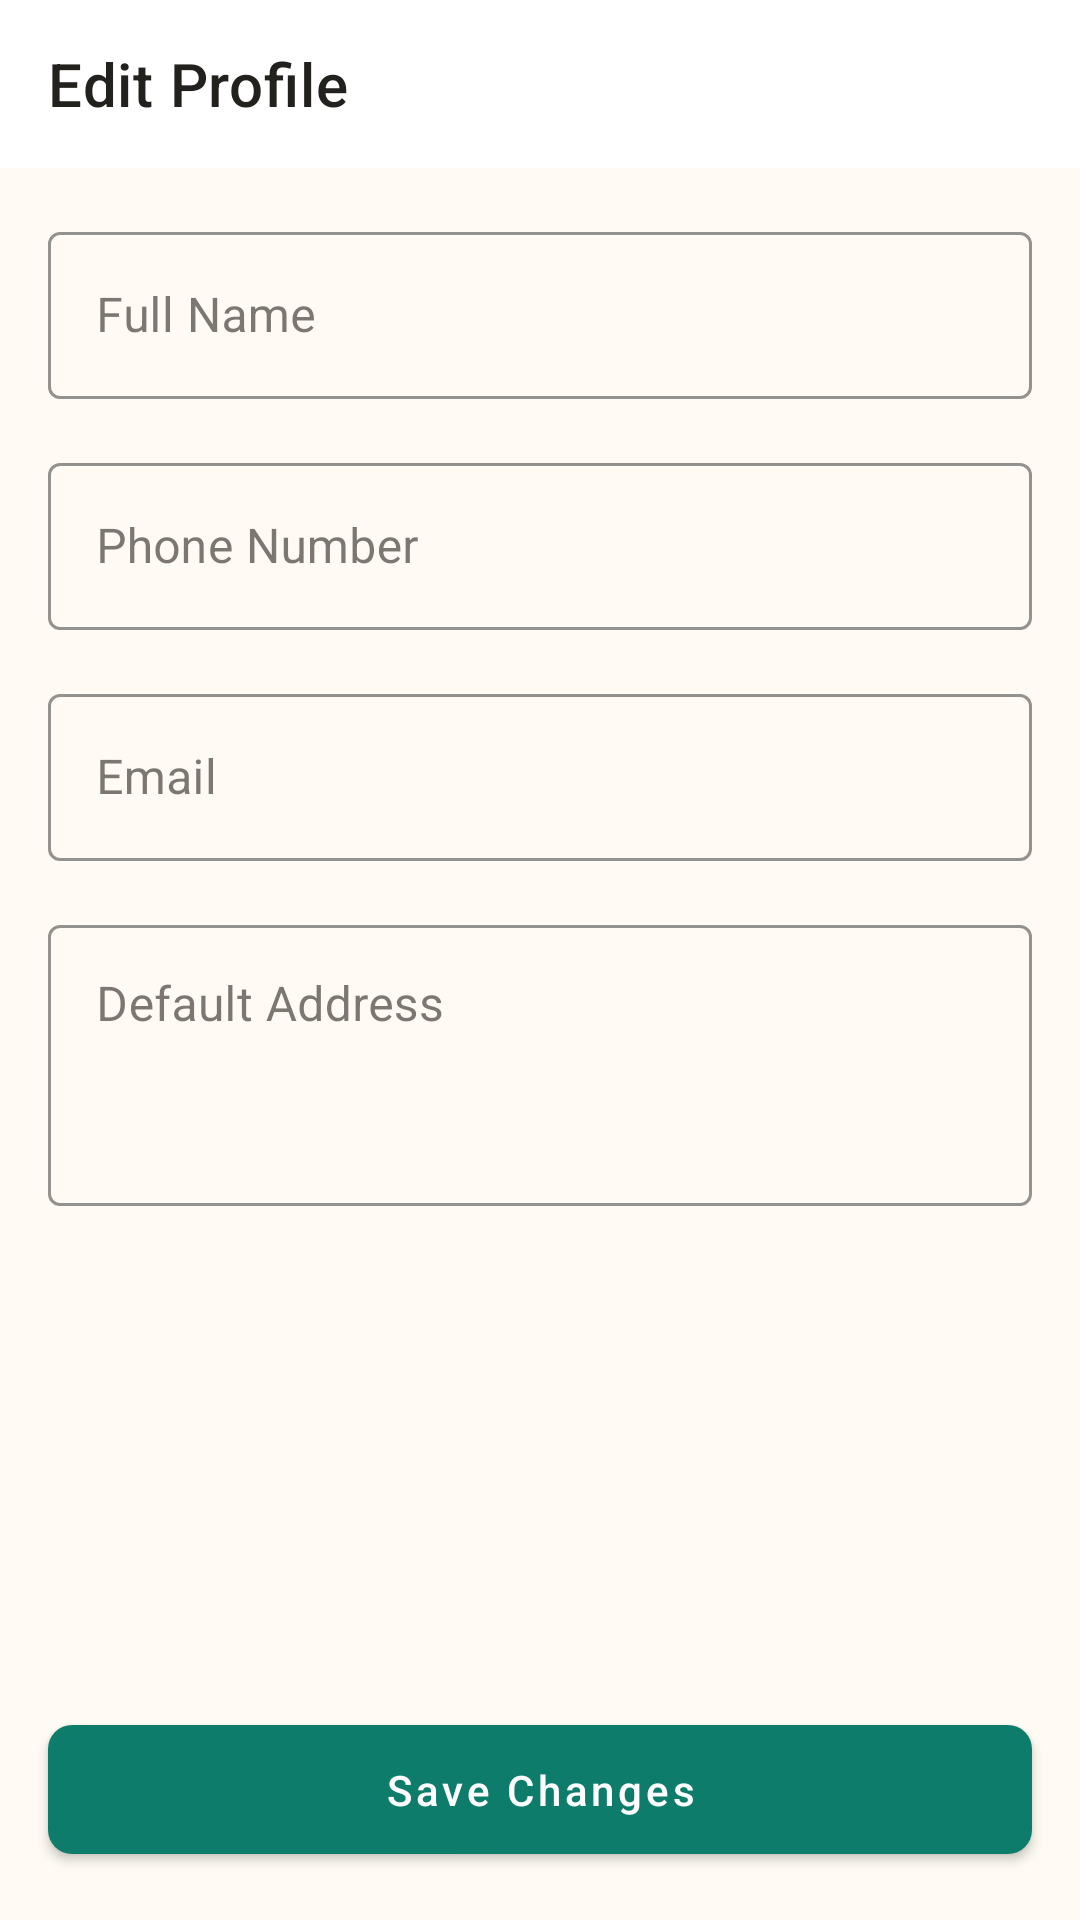

Write the Android layout XML for this screen, with the resource values it uses.
<!-- AndroidManifest.xml: application theme Theme.TheOven -->
<!-- res/layout/activity_edit_profile.xml -->
<?xml version="1.0" encoding="utf-8"?>

<LinearLayout xmlns:android="http://schemas.android.com/apk/res/android"
    xmlns:app="http://schemas.android.com/apk/res-auto"
    android:layout_width="match_parent"
    android:layout_height="match_parent"
    android:background="@color/warm_white"
    android:orientation="vertical">

    <com.google.android.material.appbar.MaterialToolbar
        android:id="@+id/toolbar"
        android:layout_width="match_parent"
        android:layout_height="?attr/actionBarSize"
        android:background="@color/white"
        app:navigationIcon="@drawable/ic_back"
        app:navigationIconTint="@color/charcoal_black"
        app:title="Edit Profile"
        app:titleTextColor="@color/charcoal_black" />

    <ScrollView
        android:layout_width="match_parent"
        android:layout_height="0dp"
        android:layout_weight="1">

        <LinearLayout
            android:layout_width="match_parent"
            android:layout_height="wrap_content"
            android:orientation="vertical"
            android:padding="16dp">

            <com.google.android.material.textfield.TextInputLayout
                style="@style/Widget.MaterialComponents.TextInputLayout.OutlinedBox"
                android:layout_width="match_parent"
                android:layout_height="wrap_content"
                android:hint="Full Name"
                app:boxStrokeColor="@color/mint_teal"
                app:hintTextColor="@color/mint_teal">

                <com.google.android.material.textfield.TextInputEditText
                    android:id="@+id/etName"
                    android:layout_width="match_parent"
                    android:layout_height="wrap_content"
                    android:inputType="textPersonName" />
            </com.google.android.material.textfield.TextInputLayout>

            <com.google.android.material.textfield.TextInputLayout
                style="@style/Widget.MaterialComponents.TextInputLayout.OutlinedBox"
                android:layout_width="match_parent"
                android:layout_height="wrap_content"
                android:layout_marginTop="16dp"
                android:hint="Phone Number"
                app:boxStrokeColor="@color/mint_teal"
                app:hintTextColor="@color/mint_teal">

                <com.google.android.material.textfield.TextInputEditText
                    android:id="@+id/etPhone"
                    android:layout_width="match_parent"
                    android:layout_height="wrap_content"
                    android:inputType="phone" />
            </com.google.android.material.textfield.TextInputLayout>

            <com.google.android.material.textfield.TextInputLayout
                style="@style/Widget.MaterialComponents.TextInputLayout.OutlinedBox"
                android:layout_width="match_parent"
                android:layout_height="wrap_content"
                android:layout_marginTop="16dp"
                android:hint="Email"
                app:boxStrokeColor="@color/mint_teal"
                app:hintTextColor="@color/mint_teal">

                <com.google.android.material.textfield.TextInputEditText
                    android:id="@+id/etEmail"
                    android:layout_width="match_parent"
                    android:layout_height="wrap_content"
                    android:inputType="textEmailAddress" />
            </com.google.android.material.textfield.TextInputLayout>

            <com.google.android.material.textfield.TextInputLayout
                style="@style/Widget.MaterialComponents.TextInputLayout.OutlinedBox"
                android:layout_width="match_parent"
                android:layout_height="wrap_content"
                android:layout_marginTop="16dp"
                android:hint="Default Address"
                app:boxStrokeColor="@color/mint_teal"
                app:hintTextColor="@color/mint_teal">

                <com.google.android.material.textfield.TextInputEditText
                    android:id="@+id/etAddress"
                    android:layout_width="match_parent"
                    android:layout_height="wrap_content"
                    android:gravity="top"
                    android:inputType="textMultiLine"
                    android:lines="3" />
            </com.google.android.material.textfield.TextInputLayout>

        </LinearLayout>
    </ScrollView>

    <com.google.android.material.button.MaterialButton
        android:id="@+id/btnSave"
        android:layout_width="match_parent"
        android:layout_height="wrap_content"
        android:layout_margin="16dp"
        android:padding="12dp"
        android:text="Save Changes"
        android:textAllCaps="false"
        app:cornerRadius="8dp" />

</LinearLayout>
<!-- resources referenced by this layout -->
<resources>
  <color name="charcoal_black">#23211E</color>
  <color name="mint_teal">#0E7C6B</color>
  <color name="warm_white">#FFFBF4</color>
  <color name="white">#FFFFFFFF</color>
  <style name="Theme.TheOven" parent="Base.Theme.TheOven" />
  <style name="Base.Theme.TheOven" parent="Theme.MaterialComponents.Light.NoActionBar">
          
          <item name="colorPrimary">@color/mint_teal</item>
          <item name="colorPrimaryVariant">@color/mint_teal_dark</item>
          <item name="colorOnPrimary">@color/white</item>
  
          <item name="colorSecondary">@color/crimson_red</item>
          <item name="colorSecondaryVariant">@color/crimson_red</item>
          <item name="colorOnSecondary">@color/white</item>
  
          <item name="colorSurface">@color/white</item>
          <item name="colorOnSurface">@color/charcoal_black</item>
  
          
          <item name="android:statusBarColor">@color/mint_teal</item>
          <item name="android:windowBackground">@color/warm_white</item>
  
          
          <item name="android:textColorPrimary">@color/charcoal_black</item>
          <item name="android:textColorSecondary">@color/text_gray</item>
          <item name="android:editTextColor">@color/charcoal_black</item>
  
          
          <item name="materialButtonStyle">@style/CustomButtonStyle</item>
          <item name="chipStyle">@style/CustomChipStyle</item>
      </style>
  <color name="mint_teal_dark">#0A5C4E</color>
  <color name="crimson_red">#D62828</color>
  <color name="text_gray">#75706A</color>
  <style name="CustomButtonStyle" parent="Widget.MaterialComponents.Button">
          <item name="backgroundTint">@color/mint_teal</item>
          <item name="android:textColor">@color/white</item>
      </style>
  <style name="CustomChipStyle" parent="Widget.MaterialComponents.Chip.Action">
          <item name="chipBackgroundColor">@color/white</item>
          <item name="android:textColor">@color/charcoal_black</item>
          <item name="chipStrokeColor">@color/mint_teal</item>
          <item name="chipStrokeWidth">1dp</item>
      </style>
</resources>
